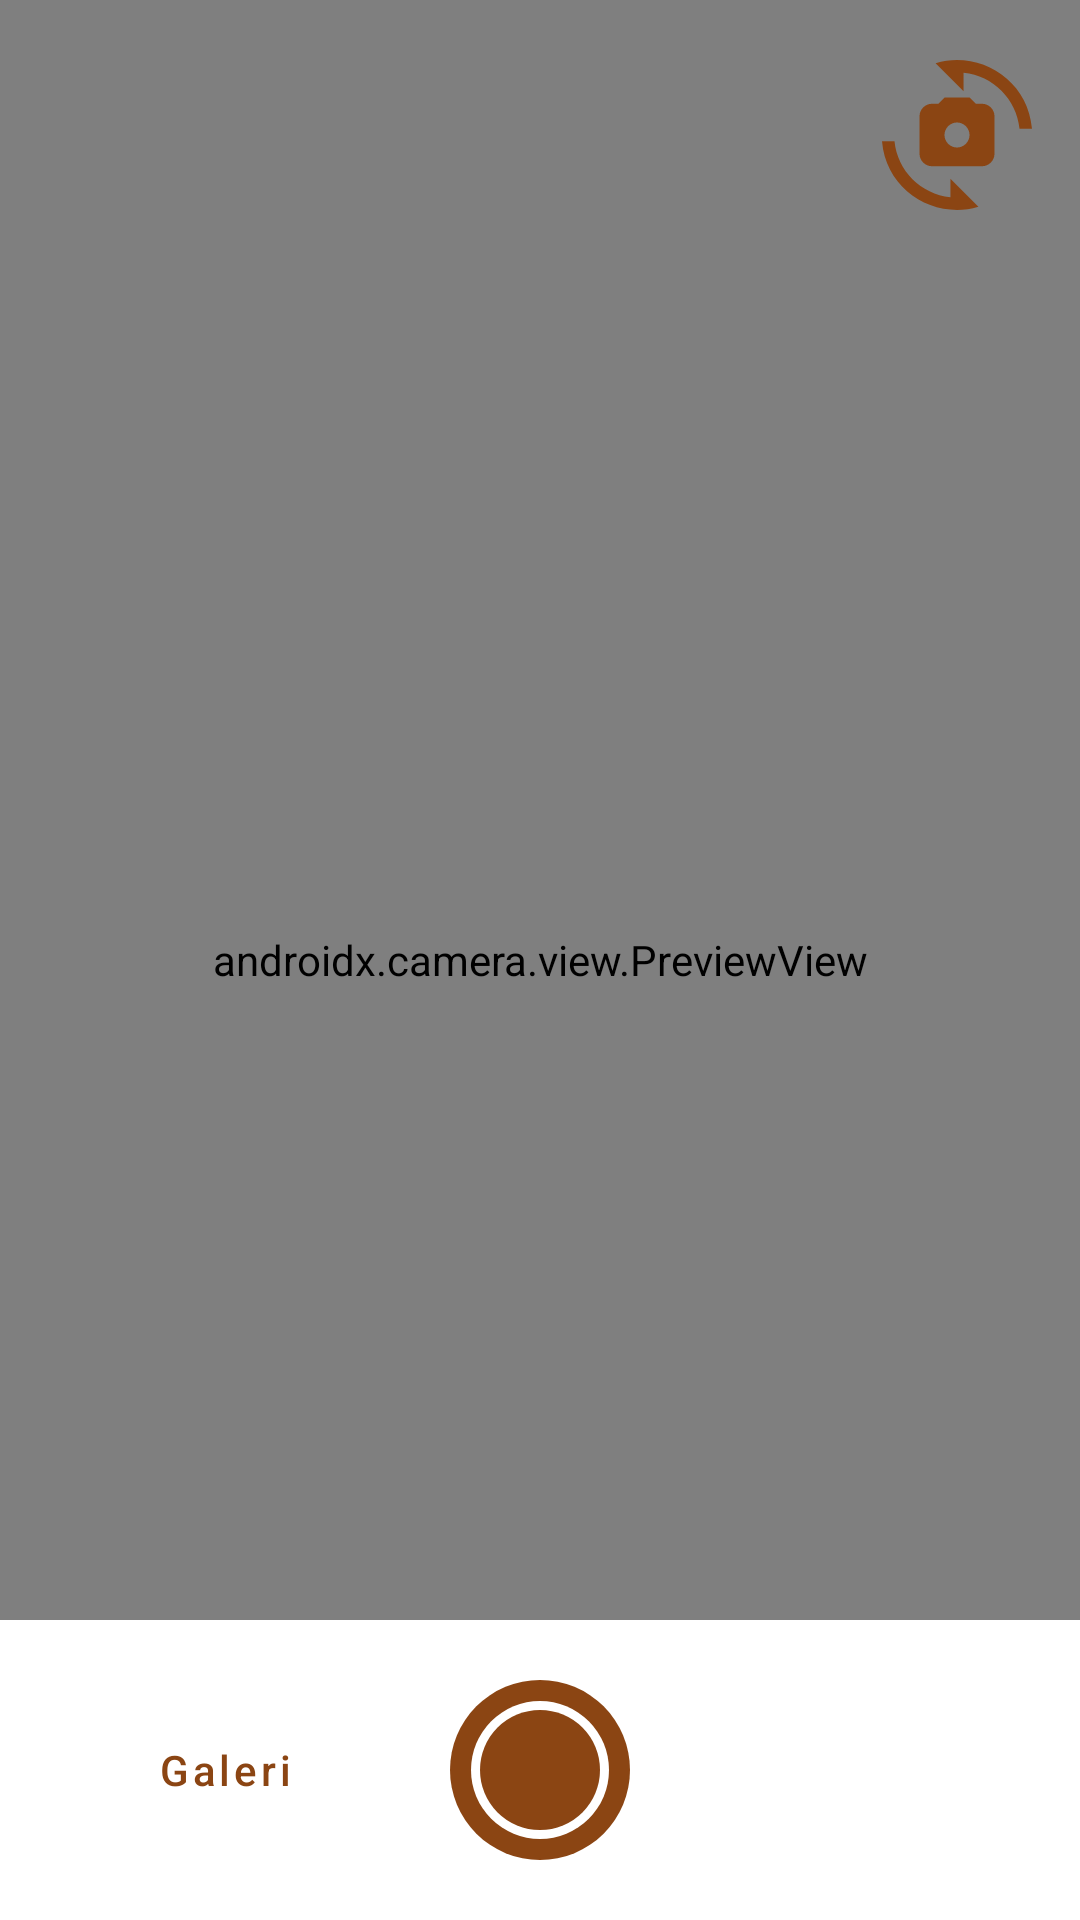

Produce the Android XML layout that renders to this screen, including the resource entries it uses.
<!-- AndroidManifest.xml: application theme Theme.Caraka -->
<!-- res/layout/activity_scanner.xml -->
<?xml version="1.0" encoding="utf-8"?>
<androidx.constraintlayout.widget.ConstraintLayout xmlns:android="http://schemas.android.com/apk/res/android"
    xmlns:app="http://schemas.android.com/apk/res-auto"
    xmlns:tools="http://schemas.android.com/tools"
    android:layout_width="match_parent"
    android:layout_height="match_parent"
    tools:context=".ui.camera.ScannerActivity">

    <androidx.camera.view.PreviewView
        android:id="@+id/viewFinder"
        android:layout_width="match_parent"
        android:layout_height="match_parent"
        tools:layout_editor_absoluteX="-142dp"
        tools:layout_editor_absoluteY="-39dp" />

    <ImageView
        android:id="@+id/switchCamera"
        android:layout_width="50dp"
        android:layout_height="50dp"
        android:layout_marginTop="20dp"
        android:layout_marginEnd="16dp"
        app:layout_constraintEnd_toEndOf="@+id/viewFinder"
        app:layout_constraintTop_toTopOf="parent"
        app:srcCompat="@drawable/baseline_cameraswitch_24" />

    <androidx.constraintlayout.widget.ConstraintLayout
        android:id="@+id/constraintLayout_scanner_holder"
        android:layout_width="match_parent"
        android:layout_height="100dp"
        android:background="@color/white"
        app:layout_constraintBottom_toBottomOf="parent"
        app:layout_constraintEnd_toEndOf="parent"
        app:layout_constraintStart_toStartOf="parent">

        <ImageView
            android:id="@+id/capture_image"
            android:layout_width="60dp"
            android:layout_height="60dp"
            android:layout_gravity="center"
            app:layout_constraintBottom_toBottomOf="parent"
            app:layout_constraintEnd_toEndOf="parent"
            app:layout_constraintStart_toStartOf="parent"
            app:layout_constraintTop_toTopOf="parent"
            app:srcCompat="@drawable/baseline_camera_alt_24" />

        <Button
            android:id="@+id/btn_gallery"
            style="@style/Widget.MaterialComponents.Button.OutlinedButton"
            android:layout_width="wrap_content"
            android:layout_height="wrap_content"
            android:text="Galeri"
            android:textAllCaps="false"
            app:cornerRadius="16dp"
            app:icon="@drawable/baseline_image_24"
            app:iconGravity="end|textStart"
            app:layout_constraintBottom_toBottomOf="parent"
            app:layout_constraintEnd_toStartOf="@+id/capture_image"
            app:layout_constraintStart_toStartOf="parent"
            app:layout_constraintTop_toTopOf="parent"
            app:strokeColor="@color/brown" />

    </androidx.constraintlayout.widget.ConstraintLayout>

    <FrameLayout
        android:layout_width="wrap_content"
        android:layout_height="wrap_content"
        app:layout_constraintBottom_toBottomOf="@+id/viewFinder"
        app:layout_constraintEnd_toEndOf="parent"
        app:layout_constraintStart_toStartOf="parent"
        app:layout_constraintTop_toTopOf="parent">

        <ProgressBar
            android:id="@+id/progress_bar_scanner"
            android:layout_width="80dp"
            android:layout_height="80dp"
            android:visibility="gone">
        </ProgressBar>

    </FrameLayout>

</androidx.constraintlayout.widget.ConstraintLayout>
<!-- resources referenced by this layout -->
<resources>
  <color name="brown">#8B4513</color>
  <color name="white">#FFFFFFFF</color>
  <!-- drawable baseline_camera_alt_24 (drawable) -->
  <?xml version="1.0" encoding="utf-8"?>
  <layer-list xmlns:android="http://schemas.android.com/apk/res/android">
  
      
      <item>
          <shape android:shape="oval">
              <solid android:color="@color/brown" /> 
          </shape>
      </item>
  
      
      <item android:top="7dp" android:left="7dp" android:right="7dp" android:bottom="7dp">
          <shape android:shape="oval">
              <solid android:color="@color/white" /> 
          </shape>
      </item>
  
      
      <item android:top="10dp" android:left="10dp" android:right="10dp" android:bottom="10dp">
          <shape android:shape="oval">
              <solid android:color="@color/brown" /> 
          </shape>
      </item>
  
  </layer-list>
  <!-- drawable baseline_cameraswitch_24 (drawable) -->
  <vector android:height="24dp" android:tint="@color/brown"
      android:viewportHeight="24" android:viewportWidth="24"
      android:width="24dp" xmlns:android="http://schemas.android.com/apk/res/android">
      <path android:fillColor="@android:color/white" android:pathData="M16,7h-1l-1,-1h-4L9,7H8C6.9,7 6,7.9 6,9v6c0,1.1 0.9,2 2,2h8c1.1,0 2,-0.9 2,-2V9C18,7.9 17.1,7 16,7zM12,14c-1.1,0 -2,-0.9 -2,-2c0,-1.1 0.9,-2 2,-2s2,0.9 2,2C14,13.1 13.1,14 12,14z"/>
      <path android:fillColor="@android:color/white" android:pathData="M8.57,0.51l4.48,4.48V2.04c4.72,0.47 8.48,4.23 8.95,8.95c0,0 2,0 2,0C23.34,3.02 15.49,-1.59 8.57,0.51z"/>
      <path android:fillColor="@android:color/white" android:pathData="M10.95,21.96C6.23,21.49 2.47,17.73 2,13.01c0,0 -2,0 -2,0c0.66,7.97 8.51,12.58 15.43,10.48l-4.48,-4.48V21.96z"/>
  </vector>
  <style name="Theme.Caraka" parent="Base.Theme.Caraka" />
  <style name="Base.Theme.Caraka" parent="Theme.Material3.DayNight">
          
          
          <item name="colorPrimary">@color/brown</item>
      </style>
</resources>
